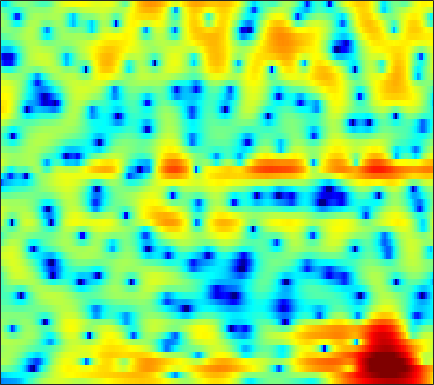

The table this chart was drawn from, first rows:
-11.661, -11.244, -10.864, -10.664, -10.578, -10.469, -10.316, -10.035, -9.4096, -8.4755, -7.296, -6.321, -4.9861, -3.732, -2.8391, -1.7392, -0.73978, -0.070456, 0.73736, 1.4419, 2.052, 2.4408, 2.8728, 3.2183
-8.178, -7.664, -7.108, -6.697, -6.475, -6.265, -6.131, -6.066, -5.992, -5.89, -5.755, -5.601, -5.314, -4.912, -4.516, -3.886, -3.135, -2.513, -1.637, -0.74, 0.1507, 0.7935, 1.603, 2.347
-0.6505, -0.7033, -0.8509, -1.12, -1.398, -1.892, -2.556, -3.168, -4.176, -5.449, -7.055, -8.619, -11.35, -15.55, -21, -24.42, -15.42, -11.56, -7.985, -5.295, -3.125, -1.724, -0.1016, 1.286
2.166, 2.105, 1.919, 1.597, 1.242, 0.6267, -0.1585, -0.8708, -2.001, -3.343, -4.875, -6.169, -8.065, -10.06, -11.58, -13.48, -14.73, -14.67, -12.9, -10.09, -7.204, -5.21, -2.851, -0.8409
1.323, 1.588, 1.788, 1.815, 1.714, 1.434, 1.007, 0.591, -0.08461, -0.8878, -1.807, -2.575, -3.66, -4.803, -5.668, -6.701, -7.398, -7.56, -7.187, -6.254, -5.006, -3.967, -2.562, -1.194
0.7994, 1.157, 1.48, 1.663, 1.711, 1.682, 1.557, 1.388, 1.078, 0.7012, 0.261, -0.1044, -0.6023, -1.111, -1.487, -1.97, -2.415, -2.701, -3, -3.171, -3.177, -3.059, -2.74, -2.241
2.173, 2.224, 2.233, 2.199, 2.151, 2.069, 1.978, 1.896, 1.779, 1.64, 1.454, 1.273, 0.9742, 0.5816, 0.2094, -0.3951, -1.184, -1.902, -3.07, -4.541, -6.388, -8.015, -10.13, -10.48
2.24, 1.694, 0.8264, -0.1141, -0.754, -1.294, -1.317, -0.9951, -0.3083, 0.4048, 0.9987, 1.305, 1.508, 1.478, 1.309, 0.9098, 0.3147, -0.2594, -1.22, -2.392, -3.739, -4.75, -5.743, -5.734
1.071, 0.04486, -1.935, -4.944, -8.349, -15.18, -12.26, -7.726, -3.911, -1.6, -0.1439, 0.5596, 1.079, 1.204, 1.077, 0.6639, 0.0178, -0.5706, -1.398, -2.11, -2.518, -2.519, -2.112, -1.322
1.116, 0.878, 0.4313, -0.05878, -0.3979, -0.6854, -0.6681, -0.455, -0.009768, 0.4358, 0.7589, 0.8881, 0.8591, 0.5646, 0.1235, -0.815, -2.238, -3.721, -6.544, -11.3, -22.39, -17.74, -9.162, -4.857
0.07588, 0.1709, 0.2118, 0.1912, 0.1564, 0.1175, 0.1068, 0.1198, 0.1435, 0.1571, 0.1477, 0.1048, -0.02615, -0.2634, -0.5326, -1.018, -1.655, -2.216, -2.988, -3.629, -3.871, -3.658, -2.878, -1.766
-1.149, -1.097, -1.1, -1.176, -1.265, -1.395, -1.54, -1.636, -1.73, -1.734, -1.64, -1.528, -1.347, -1.15, -1.004, -0.8222, -0.6714, -0.5762, -0.453, -0.2913, -0.06776, 0.1429, 0.4716, 0.8583
-2.138, -2.14, -2.266, -2.568, -2.918, -3.547, -4.33, -4.942, -5.611, -5.843, -5.458, -4.822, -3.74, -2.629, -1.859, -0.9568, -0.2056, 0.2712, 0.7991, 1.23, 1.585, 1.815, 2.082, 2.297
-2.932, -2.664, -2.574, -2.845, -3.339, -4.487, -6.366, -8.529, -13.52, -31.57, -15.55, -10.1, -5.997, -3.352, -1.908, -0.4762, 0.5626, 1.155, 1.755, 2.173, 2.452, 2.594, 2.722, 2.792
-3.222, -2.409, -1.681, -1.323, -1.284, -1.499, -1.975, -2.447, -3.011, -3.19, -2.808, -2.187, -1.155, -0.1615, 0.4778, 1.148, 1.605, 1.809, 1.925, 1.891, 1.754, 1.605, 1.382, 1.173
-2.737, -1.67, -0.5071, 0.3745, 0.8795, 1.357, 1.64, 1.772, 1.898, 1.989, 2.054, 2.109, 2.162, 2.148, 2.063, 1.836, 1.45, 1.037, 0.3099, -0.5942, -1.646, -2.488, -3.59, -4.458
-2.522, -1.155, 0.3194, 1.469, 2.137, 2.799, 3.243, 3.461, 3.596, 3.579, 3.443, 3.256, 2.874, 2.349, 1.85, 1.011, -0.05392, -1.008, -2.535, -4.433, -6.823, -9.04, -13.06, -19.7
-0.7064, 0.3842, 1.579, 2.513, 3.043, 3.543, 3.845, 3.944, 3.893, 3.667, 3.292, 2.895, 2.211, 1.366, 0.6207, -0.5548, -1.97, -3.175, -5.034, -7.233, -9.703, -11.62, -14.05, -15.76
1.966, 2.486, 3.101, 3.576, 3.829, 4.022, 4.033, 3.904, 3.585, 3.077, 2.373, 1.742, 0.7899, -0.2889, -1.156, -2.385, -3.725, -4.864, -6.605, -8.728, -11.55, -14.4, -20.19, -34.51
3.153, 3.468, 3.844, 4.098, 4.197, 4.182, 3.947, 3.618, 2.98, 2.073, 0.8736, -0.1623, -1.718, -3.359, -4.481, -5.587, -6.242, -6.56, -6.918, -7.41, -8.182, -8.806, -9.425, -9.562
2.14, 2.639, 3.191, 3.598, 3.77, 3.791, 3.56, 3.211, 2.425, 1.274, -0.3323, -1.995, -4.968, -9.405, -14.86, -21.29, -12.98, -9.638, -7.067, -5.571, -4.569, -4.053, -3.489, -2.888
-1.452, -0.2571, 0.9342, 1.775, 2.184, 2.465, 2.503, 2.359, 1.902, 1.169, 0.1157, -0.9165, -2.48, -4.183, -5.292, -5.954, -5.591, -4.899, -3.849, -2.924, -2.126, -1.629, -1.075, -0.5216
-3.08, -1.895, -0.7617, -0.04794, 0.3268, 0.6982, 0.954, 1.071, 1.179, 1.127, 0.9306, 0.7271, 0.3022, -0.1434, -0.4646, -0.8466, -1.066, -1.183, -1.281, -1.306, -1.325, -1.277, -1.091, -0.8365
-0.1601, -0.3775, -0.8857, -1.571, -2.016, -2.142, -1.596, -0.851, 0.2304, 1.145, 1.796, 2.085, 2.221, 2.127, 1.933, 1.512, 0.9275, 0.4026, -0.4282, -1.383, -2.409, -3.148, -3.878, -4.025
2.74, 1.56, -0.7386, -4.369, -9.176, -37.21, -8.717, -4.05, -0.59, 1.459, 2.753, 3.28, 3.639, 3.575, 3.295, 2.65, 1.639, 0.6813, -0.9141, -2.939, -5.458, -8.113, -13.58, -24.5
3.73, 2.888, 1.619, 0.3034, -0.533, -1.038, -0.7116, -0.04669, 0.9636, 1.85, 2.449, 2.675, 2.712, 2.392, 1.911, 0.9519, -0.4071, -1.702, -3.814, -6.312, -8.935, -10.7, -12.07, -11.62
3.498, 3.112, 2.625, 2.168, 1.908, 1.683, 1.647, 1.691, 1.791, 1.911, 1.903, 1.851, 1.557, 1.052, 0.4898, -0.5521, -1.961, -3.368, -5.738, -9.093, -14.19, -21.53, -22.64, -13.63
2.106, 1.919, 1.689, 1.525, 1.434, 1.355, 1.319, 1.307, 1.31, 1.271, 1.209, 1.095, 0.8582, 0.4878, 0.1156, -0.5398, -1.377, -2.119, -3.272, -4.506, -5.629, -6.115, -6.098, -5.213
-1.002, -1.081, -1.099, -1.002, -0.9181, -0.777, -0.6697, -0.5872, -0.4704, -0.3976, -0.306, -0.3054, -0.2571, -0.2804, -0.317, -0.4124, -0.5615, -0.6793, -0.8778, -1.018, -1.096, -1.013, -0.8035, -0.3932
-6.776, -6.337, -5.606, -4.985, -4.596, -4.171, -3.834, -3.612, -3.392, -3.175, -2.993, -2.799, -2.458, -2.037, -1.676, -1.163, -0.6884, -0.3634, 0.04633, 0.4244, 0.793, 1.054, 1.435, 1.824
-14.42, -11.59, -9.707, -8.941, -8.554, -8.105, -7.542, -7.196, -7.013, -7.072, -7.34, -7.255, -6.763, -5.481, -4.311, -2.808, -1.489, -0.7026, 0.1793, 0.845, 1.422, 1.778, 2.26, 2.717
-6.023, -7.092, -9.306, -12.77, -16.01, -14.96, -11.03, -9.339, -8.38, -9.253, -12.32, -18.83, -21.06, -9.92, -6.178, -3.04, -1.139, -0.1894, 0.5641, 1.012, 1.288, 1.574, 2.007, 2.585
1.929, 0.5577, -1.616, -3.926, -5.247, -5.45, -4.04, -3.202, -2.321, -2.136, -2.336, -2.385, -2.036, -0.9403, -0.04805, 0.9881, 1.428, 1.397, 0.6847, -0.6462, -2.469, -3.242, -2.578, -0.6617
3.884, 3.21, 2.35, 1.592, 1.209, 0.926, 0.8647, 0.9745, 1.128, 1.299, 1.456, 1.595, 1.732, 1.861, 1.889, 1.695, 1.157, 0.3918, -1.224, -3.829, -7.826, -10.68, -9.166, -5.694
2.567, 2.275, 1.886, 1.554, 1.347, 1.187, 1.106, 1.157, 1.244, 1.406, 1.583, 1.685, 1.814, 1.83, 1.772, 1.526, 1.1, 0.618, -0.1892, -1.152, -2.069, -2.608, -3.109, -3.412
0.5652, 0.4, 0.1079, -0.1967, -0.3919, -0.5331, -0.4597, -0.3211, 0.04119, 0.4732, 0.9253, 1.232, 1.586, 1.832, 1.93, 1.966, 1.855, 1.703, 1.388, 0.9907, 0.5544, 0.1805, -0.3237, -0.9103
-1.573, -1.943, -2.741, -3.789, -4.553, -5.203, -4.994, -4.331, -3.066, -1.782, -0.6431, 0.09213, 0.8712, 1.473, 1.806, 2.121, 2.293, 2.347, 2.327, 2.219, 2.022, 1.825, 1.514, 1.126
-2.304, -3.084, -4.844, -7.729, -11.28, -21.79, -17.84, -11.26, -6.805, -4.062, -2.218, -1.168, -0.1154, 0.6791, 1.143, 1.604, 1.943, 2.113, 2.268, 2.337, 2.328, 2.294, 2.177, 2.023
-0.2818, -0.9523, -2.167, -3.69, -4.846, -5.984, -6.075, -5.468, -4.315, -3.161, -2.177, -1.575, -0.8909, -0.3359, 0.01888, 0.4298, 0.7677, 0.9794, 1.201, 1.364, 1.489, 1.551, 1.607, 1.643
3.051, 2.595, 1.888, 1.084, 0.4854, -0.2479, -0.8758, -1.228, -1.633, -1.948, -2.16, -2.281, -2.269, -2.154, -1.983, -1.667, -1.349, -1.111, -0.8524, -0.6428, -0.4661, -0.3728, -0.2176, -0.05643
5.894, 5.533, 4.932, 4.192, 3.532, 2.537, 1.374, 0.3854, -1.1, -2.802, -4.573, -5.782, -6.77, -6.758, -6.277, -5.487, -4.798, -4.418, -4.109, -3.948, -3.906, -3.913, -3.897, -3.815
7.154, 6.908, 6.388, 5.658, 4.952, 3.764, 2.264, 0.8648, -1.46, -4.543, -9.033, -14.39, -46.5, -16.55, -12.56, -10.01, -8.89, -8.65, -8.741, -9.15, -9.674, -9.981, -10.59, -11.29
6.773, 6.711, 6.404, 5.829, 5.231, 4.178, 2.826, 1.608, -0.3278, -2.572, -5.054, -6.848, -8.711, -9.578, -9.884, -10.28, -11.15, -12.23, -14.39, -17.33, -19.69, -19.56, -18.23, -18.03
5.746, 5.862, 5.777, 5.423, 4.988, 4.21, 3.205, 2.301, 0.9561, -0.5462, -2.154, -3.345, -4.926, -6.457, -7.571, -9.166, -10.97, -12.55, -15.23, -18.75, -21.43, -20.11, -16.99, -14.38
4.884, 5.01, 4.965, 4.721, 4.406, 3.837, 3.092, 2.429, 1.391, 0.1891, -1.162, -2.301, -3.928, -5.699, -7.057, -8.867, -10.42, -11.32, -12.01, -12.18, -11.73, -11.1, -9.807, -8.345
4.173, 4.114, 3.935, 3.672, 3.433, 3.029, 2.527, 2.088, 1.351, 0.4271, -0.7069, -1.755, -3.516, -5.716, -7.801, -11.37, -15.48, -16.69, -13.99, -10.78, -8.396, -6.985, -5.32, -3.9
2.511, 2.126, 1.709, 1.39, 1.232, 1.104, 1.042, 0.969, 0.84, 0.5513, 0.01715, -0.5688, -1.659, -3.264, -4.847, -7.427, -10, -10.61, -8.754, -6.154, -3.97, -2.641, -1.277, -0.1975
-2.311, -3.298, -4.219, -4.619, -4.61, -4.131, -3.258, -2.484, -1.433, -0.5475, 0.04022, 0.2784, 0.3685, 0.1931, -0.0554, -0.3867, -0.5914, -0.5463, -0.2125, 0.3616, 1.026, 1.483, 1.979, 2.289
-12.37, -15.72, -17.4, -17.11, -17.43, -16.31, -12.28, -9.113, -5.625, -3.035, -1.149, -0.1185, 0.9052, 1.62, 1.987, 2.345, 2.598, 2.765, 2.958, 3.141, 3.267, 3.282, 3.198, 2.906
-14.67, -18.02, -19.45, -19.04, -19.18, -18.34, -13.84, -10.39, -6.62, -3.761, -1.625, -0.3877, 0.8813, 1.838, 2.376, 2.874, 3.209, 3.367, 3.485, 3.5, 3.412, 3.272, 2.976, 2.517
-8.198, -8.842, -9.288, -9.297, -8.931, -8.006, -6.613, -5.388, -3.706, -2.103, -0.7109, 0.1767, 1.123, 1.829, 2.209, 2.545, 2.711, 2.732, 2.661, 2.493, 2.275, 2.108, 1.84, 1.546
-4.782, -4.594, -4.35, -4.017, -3.703, -3.107, -2.388, -1.77, -0.9494, -0.1383, 0.6313, 1.14, 1.675, 2.004, 2.124, 2.12, 1.895, 1.605, 1.076, 0.4841, -0.04277, -0.3137, -0.4382, -0.3329
-2.216, -1.764, -1.338, -0.9865, -0.7607, -0.4463, -0.09879, 0.2106, 0.6839, 1.168, 1.622, 1.918, 2.225, 2.349, 2.293, 1.946, 1.249, 0.4591, -1.009, -2.959, -5.186, -6.441, -6.082, -4.188
0.1515, 0.3065, 0.3565, 0.2387, 0.1103, -0.1203, -0.2547, -0.2475, 0.02842, 0.5437, 1.155, 1.594, 2.074, 2.368, 2.387, 2.082, 1.367, 0.4733, -1.292, -4.008, -8.199, -11.96, -10.27, -5.653
1.344, 1.002, 0.3424, -0.6229, -1.559, -3.071, -4.705, -5.58, -5.45, -3.829, -1.849, -0.5645, 0.7242, 1.578, 1.944, 2.133, 1.968, 1.645, 0.9726, 0.1466, -0.5802, -0.8948, -0.8161, -0.285
0.8696, 0.2173, -0.8552, -2.22, -3.596, -6.192, -10.49, -16.02, -15.64, -8.49, -4.519, -2.516, -0.6783, 0.4653, 1.048, 1.515, 1.696, 1.718, 1.632, 1.496, 1.399, 1.405, 1.488, 1.683
-0.963, -1.687, -2.487, -3.103, -3.511, -4.091, -4.545, -4.686, -4.361, -3.428, -2.251, -1.447, -0.5703, 0.02297, 0.3039, 0.4652, 0.4922, 0.447, 0.3974, 0.3957, 0.4652, 0.5956, 0.8737, 1.253
-5.266, -6.931, -7.047, -5.38, -4.023, -2.557, -1.533, -0.9316, -0.333, 0.07799, 0.3399, 0.3943, 0.277, -0.002447, -0.377, -0.9648, -1.55, -1.953, -2.372, -2.629, -2.679, -2.535, -1.918, -0.9113
